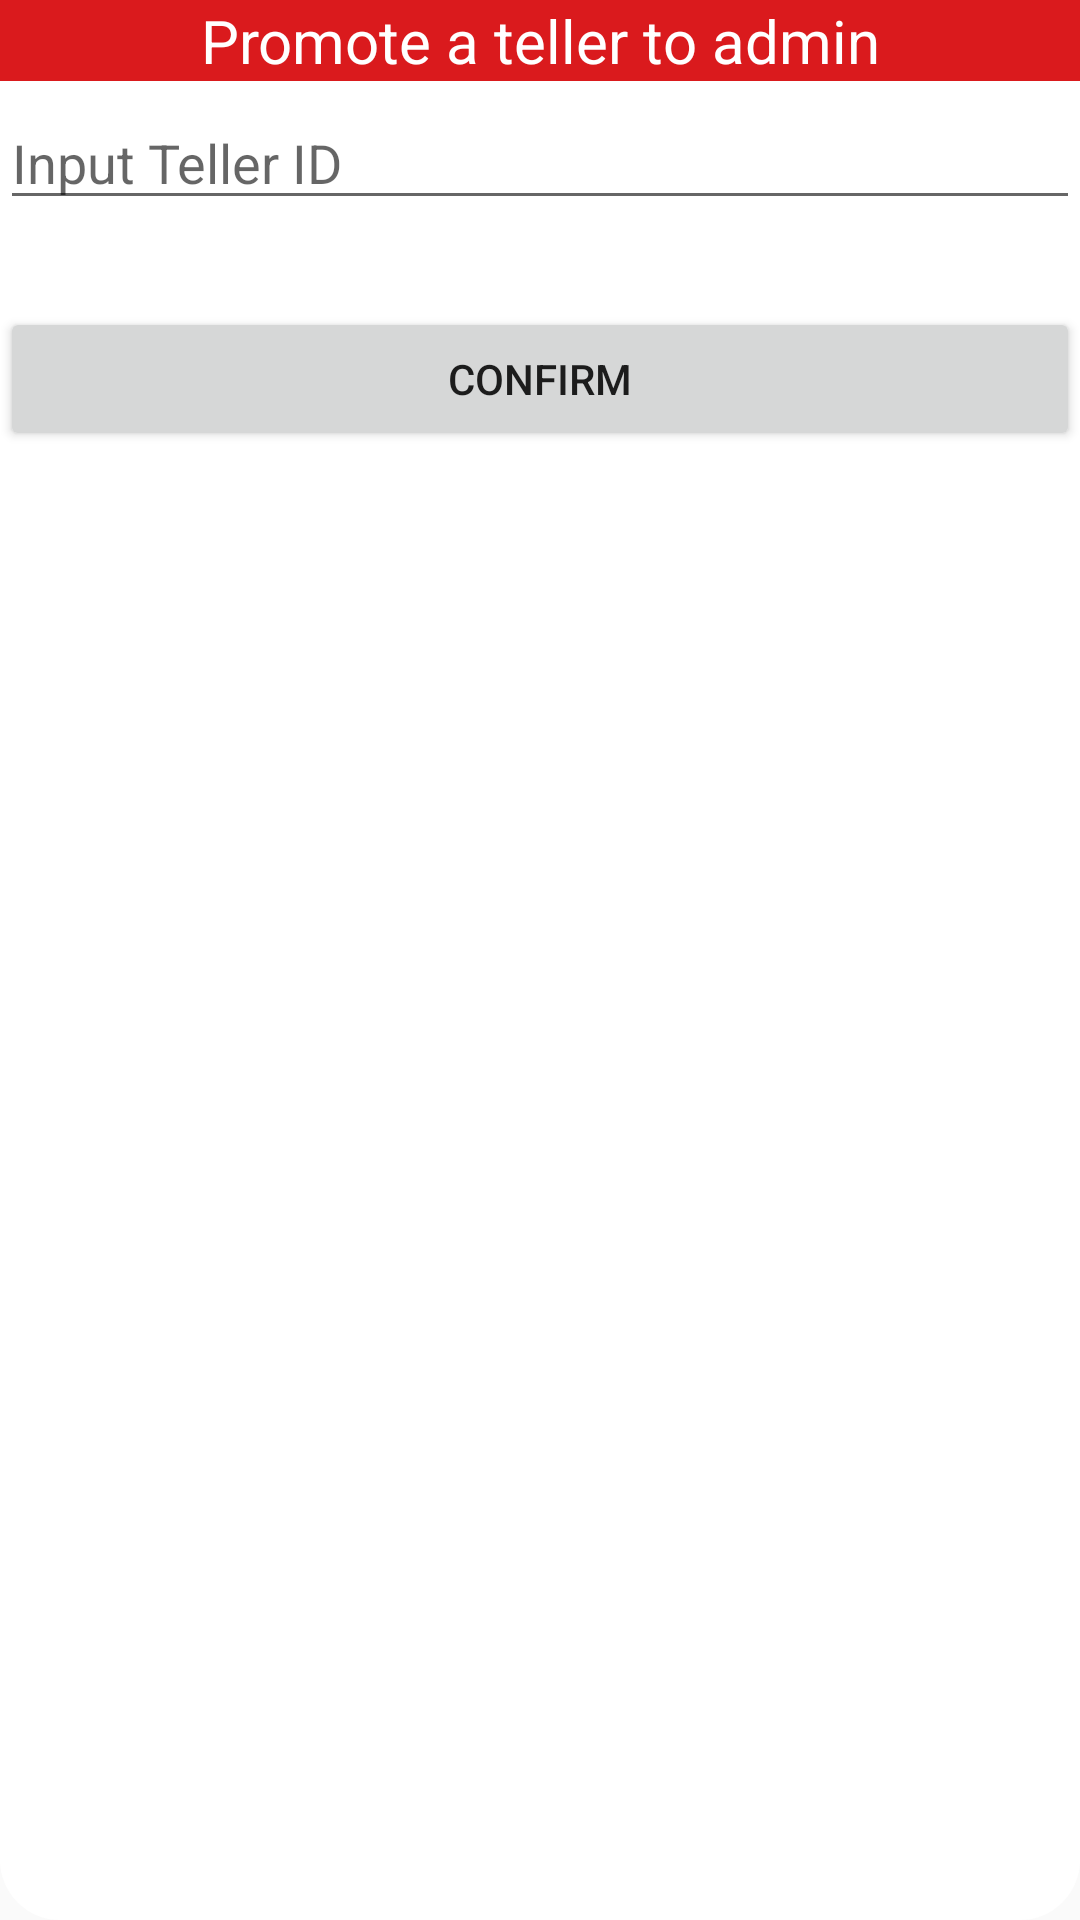

Produce the Android XML layout that renders to this screen, including the resource entries it uses.
<!-- AndroidManifest.xml: application theme AppTheme -->
<!-- res/layout/promote_teller.xml -->
<?xml version="1.0" encoding="utf-8"?>
<RelativeLayout xmlns:android="http://schemas.android.com/apk/res/android"
    android:orientation="vertical" android:layout_width="match_parent"
    android:layout_height="match_parent"
    android:id="@+id/layout"
    android:background="@drawable/round_dialog"
    android:paddingBottom="@dimen/dialog_bottom_padding">

    <TextView
        android:id="@+id/title"
        android:layout_width="match_parent"
        android:layout_height="wrap_content"
        android:text="@string/promoteTeller"
        android:layout_centerHorizontal="true"
        android:textAlignment="center"
        android:background="@color/colorPrimary"
        android:textColor="@color/white"
        android:textSize="@dimen/dialog_title"
        android:layout_marginBottom="@dimen/button_margin_bottom"/>

    <EditText
        android:id="@+id/inputTellerId"
        android:layout_width="match_parent"
        android:layout_height="wrap_content"
        android:hint="@string/promptTellerId"
        android:layout_below="@+id/title"
        android:inputType="number"
        android:layout_marginBottom="@dimen/button_margin_bottom"/>

    <Button
        android:id="@+id/promote"
        android:layout_width="match_parent"
        android:layout_height="wrap_content"
        android:layout_below="@+id/confirmationMessage"
        android:text="@string/confirm" />

    <TextView
        android:id="@+id/confirmationMessage"
        android:layout_width="match_parent"
        android:layout_height="wrap_content"
        android:layout_below="@+id/inputTellerId"
        android:textAlignment="center"
        android:layout_marginBottom="@dimen/button_margin_bottom"/>

</RelativeLayout>
<!-- resources referenced by this layout -->
<resources>
  <color name="colorPrimary">#da1a1d</color>
  <color name="white">#FFF</color>
  <dimen name="button_margin_bottom">5dp</dimen>
  <dimen name="dialog_title">20sp</dimen>
  <!-- drawable round_dialog (drawable) -->
  <?xml version="1.0" encoding="utf-8"?>
  
  <shape xmlns:android="http://schemas.android.com/apk/res/android"
      android:shape="rectangle">
  
      <corners android:bottomRightRadius="20dp"
               android:bottomLeftRadius="20dp"/>
  
      <solid android:color="@color/white"/>
  
  </shape>
  <string name="confirm">Confirm</string>
  <string name="promoteTeller">Promote a teller to admin</string>
  <string name="promptTellerId">Input Teller ID</string>
  <style name="AppTheme" parent="Theme.AppCompat.Light.DarkActionBar">
          
          <item name="colorPrimary">@color/colorPrimary</item>
          <item name="colorPrimaryDark">@color/colorPrimaryDark</item>
          <item name="colorAccent">@color/colorAccent</item>
      </style>
  <color name="colorPrimaryDark">#a60c16</color>
  <color name="colorAccent">#ffda61</color>
</resources>
